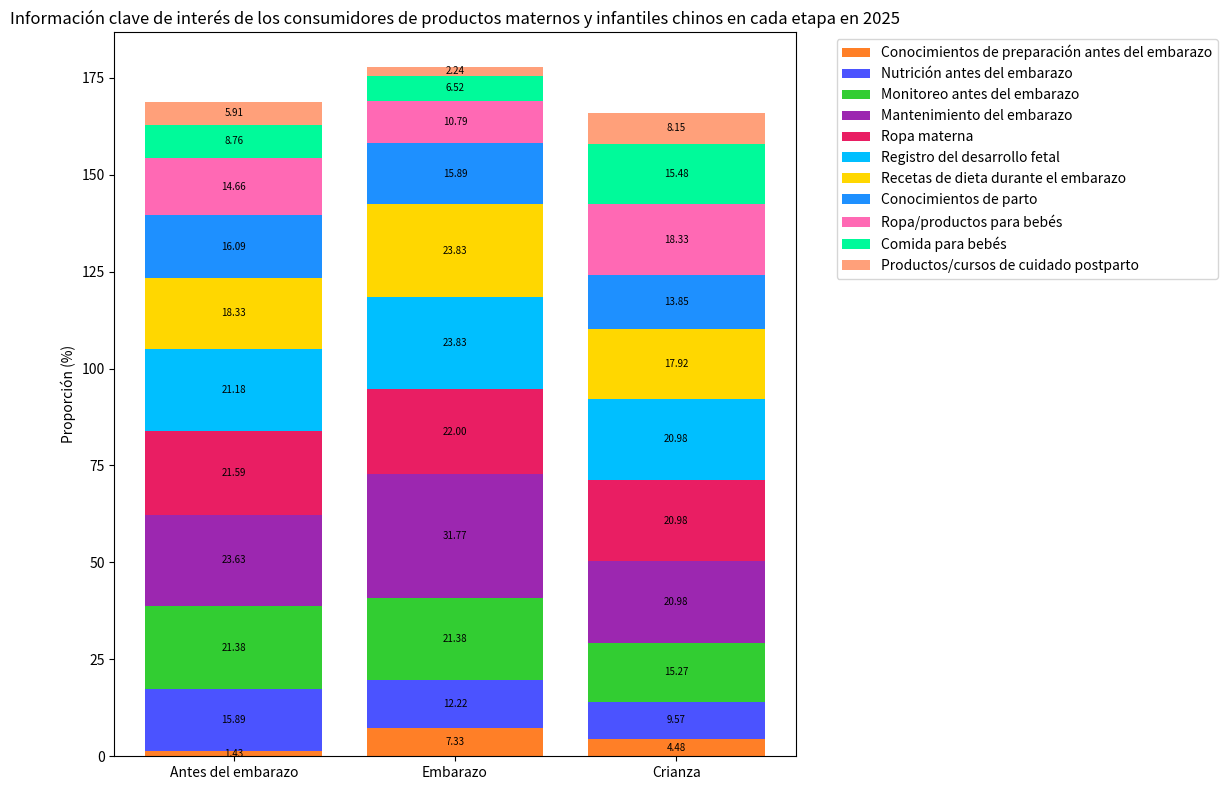

The matplotlib source for this figure:
import matplotlib.pyplot as plt
import numpy as np

# Nombres de las etapas
etapas = ["Antes del embarazo", "Embarazo", "Crianza"]
# Categorías de información correspondientes a cada etapa (ordenadas según la leyenda, deben corresponder a los datos reales)
categorias = ["Conocimientos de preparación antes del embarazo", "Nutrición antes del embarazo", "Monitoreo antes del embarazo",
              "Mantenimiento del embarazo", "Ropa materna", "Registro del desarrollo fetal",
              "Recetas de dieta durante el embarazo", "Conocimientos de parto", "Ropa/productos para bebés",
              "Comida para bebés", "Productos/cursos de cuidado postparto"]
# Datos simulados (deben ser reemplazados con datos completos reales, aquí la sublista de cada etapa corresponde a la proporción en el orden de las categorías)
# En uso real, los valores de proporción de cada etapa y categoría deben ser llenados con precisión según el gráfico
datos = {
    "Antes del embarazo": [1.43, 15.89, 21.38, 23.63, 21.59, 21.18, 18.33, 16.09, 14.66, 8.76, 5.91],
    "Embarazo": [7.33, 12.22, 21.38, 31.77, 22.00, 23.83, 23.83, 15.89, 10.79, 6.52, 2.24],
    "Crianza": [4.48, 9.57, 15.27, 20.98, 20.98, 20.98, 17.92, 13.85, 18.33, 15.48, 8.15]
}
# Colores correspondientes (deben ser coincididos con precisión según la leyenda del gráfico, aquí es solo un ejemplo, lo real se basa en el gráfico)
colores = ['#FF7F27', '#4B53FF', '#32CD32', '#9C27B0', '#E91E63',
           '#00BFFF', '#FFD700', '#1E90FF', '#FF69B4', '#00FA9A', '#FFA07A']

x = np.arange(len(etapas))  # El eje x corresponde a tres etapas
ancho_barra = 0.8  # Ancho de la barra

fig, ax = plt.subplots(figsize=(12, 8))
base = np.zeros(len(etapas))

for i, categoria in enumerate(categorias):
    # Recorrer cada categoría de información de interés y dibujar columnas apiladas
    ax.bar(etapas, [datos[etapa][i] for etapa in etapas], width=ancho_barra,
           bottom=base, color=colores[i], label=categoria)
    # Agregar anotaciones numéricas (solo un ejemplo, si hay muchos datos, pueden solaparse, y la posición, tamaño de fuente, etc. se pueden ajustar según sea necesario)
    for j in range(len(etapas)):
        ax.text(j, base[j] + datos[etapas[j]][i] / 2,
                f'{datos[etapas[j]][i]:.2f}', ha='center', va='center', fontsize=7)
    base += [datos[etapa][i] for etapa in etapas]

ax.set_ylabel('Proporción (%)')
ax.set_title('Información clave de interés de los consumidores de productos maternos y infantiles chinos en cada etapa en 2025')
ax.legend(bbox_to_anchor=(1.05, 1), loc='upper left')  # Colocar la leyenda a la derecha para evitar la superposición
plt.xticks(x, etapas)
plt.tight_layout()
plt.show()
